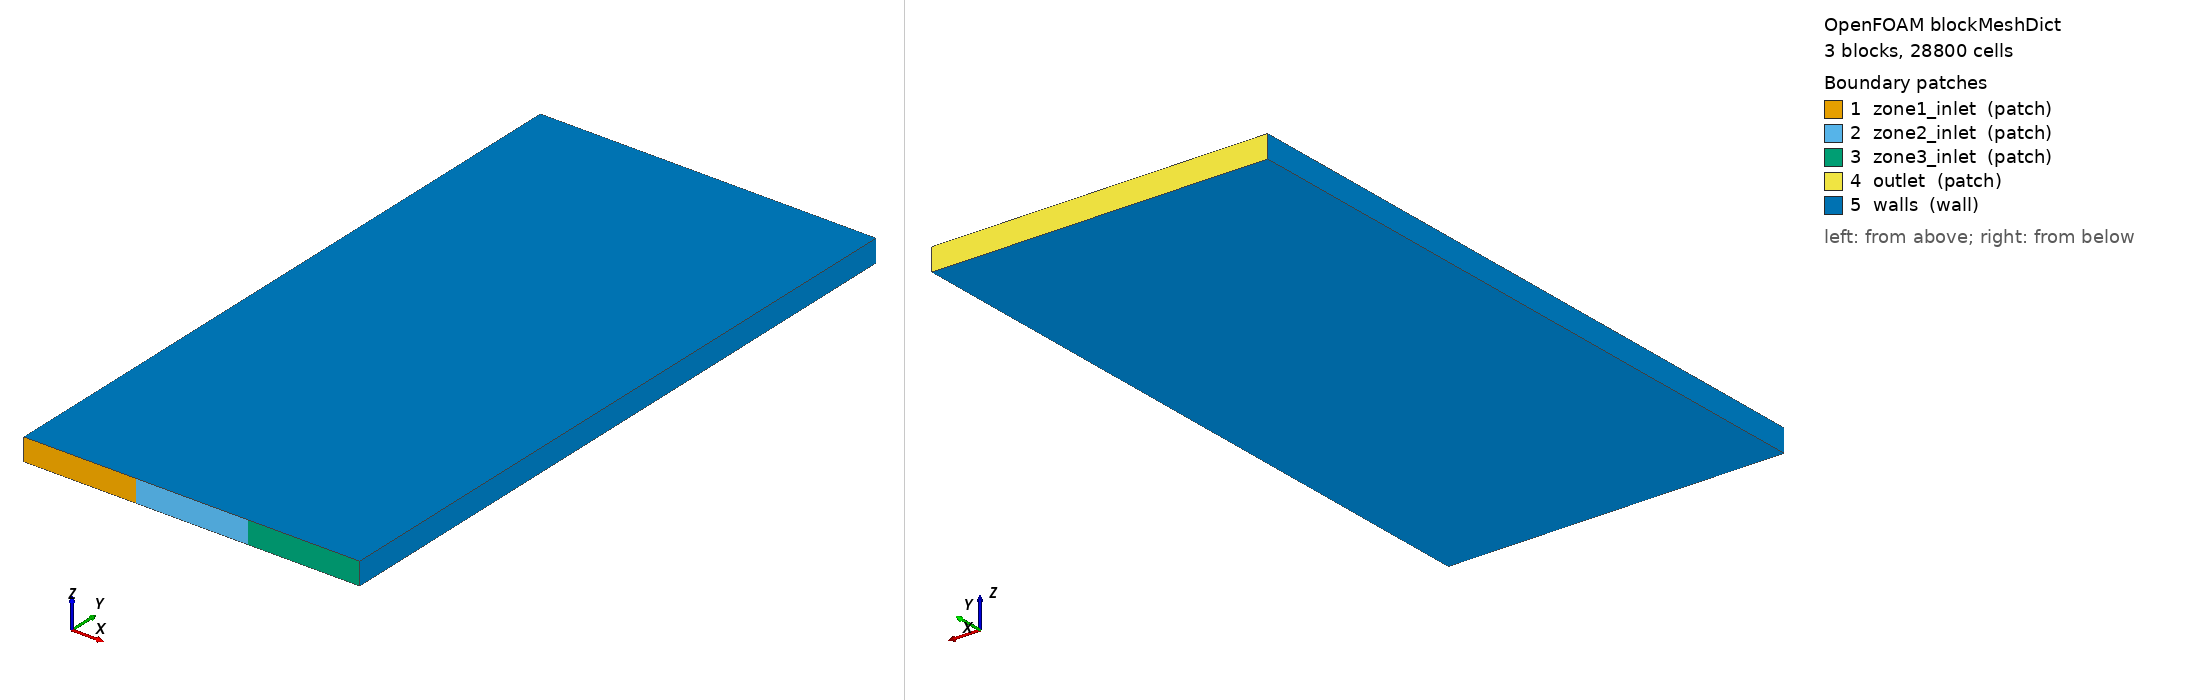

OpenFOAM case: the mesh blockMesh builds from blockMeshDict, 3 block(s), 28800 cells. Boundary patches (legend numbers): 1 zone1_inlet (patch), 2 zone2_inlet (patch), 3 zone3_inlet (patch), 4 outlet (patch), 5 walls (wall). Left view from above one corner, right view from below the opposite corner. Boundary conditions: 18 field file(s) under 0/; 5 of 5 drawn patches have an entry in a shipped field file.

=== system/blockMeshDict ===
FoamFile
{
    version     2.0;
    format      ascii;
    class       dictionary;
    object      blockMeshDict;
}

scale 1;

// 60 x 120 x 1 cells, 5 mm; block order = zone order (left, centre, right)
vertices
(
    (-0.15 0 0)  // 0
    (-0.05 0 0)  // 1
    (0.05 0 0)  // 2
    (0.15 0 0)  // 3
    (-0.15 0.6 0)  // 4
    (-0.05 0.6 0)  // 5
    (0.05 0.6 0)  // 6
    (0.15 0.6 0)  // 7
    (-0.15 0 0.02)  // 8
    (-0.05 0 0.02)  // 9
    (0.05 0 0.02)  // 10
    (0.15 0 0.02)  // 11
    (-0.15 0.6 0.02)  // 12
    (-0.05 0.6 0.02)  // 13
    (0.05 0.6 0.02)  // 14
    (0.15 0.6 0.02)  // 15
);

blocks
(
    hex (0 1 5 4 8 9 13 12) (20 120 4) simpleGrading (1 1 1)
    hex (1 2 6 5 9 10 14 13) (20 120 4) simpleGrading (1 1 1)
    hex (2 3 7 6 10 11 15 14) (20 120 4) simpleGrading (1 1 1)
);

edges ();

boundary
(
    zone1_inlet
    {
        type patch;
        faces ((0 1 9 8));
    }
    zone2_inlet
    {
        type patch;
        faces ((1 2 10 9));
    }
    zone3_inlet
    {
        type patch;
        faces ((2 3 11 10));
    }
    outlet
    {
 type patch;
 faces ((4 12 13 5) (5 13 14 6) (6 14 15 7));
    }
    walls
    {
        type wall;
        faces ((0 8 12 4) (3 7 15 11) (0 4 5 1) (8 9 13 12) (1 5 6 2) (9 10 14 13) (2 6 7 3) (10 11 15 14));
    }
);

mergePatchPairs ();


=== 0/T.air ===
FoamFile
{
    version     2.0;
    format      ascii;
    class       volScalarField;
    object      T.air;
}

dimensions      [0 0 0 1 0 0 0];

internalField   uniform 300;

boundaryField
{
    zone1_inlet
    {
        type                fixedValue;
        value               $internalField;
    }
    zone2_inlet
    {
        type                fixedValue;
        value               $internalField;
    }
    zone3_inlet
    {
        type                fixedValue;
        value               $internalField;
    }
    outlet
    {
        type                inletOutlet;
        phi                 phi.air;
        inletValue          $internalField;
        value               $internalField;
    }
    walls
    {
        type                zeroGradient;
    }
}


=== 0/T.water ===
FoamFile
{
    version     2.0;
    format      ascii;
    class       volScalarField;
    object      T.water;
}

dimensions      [0 0 0 1 0 0 0];

internalField   uniform 300;

boundaryField
{
    zone1_inlet
    {
        type                fixedValue;
        value               $internalField;
    }
    zone2_inlet
    {
        type                fixedValue;
        value               $internalField;
    }
    zone3_inlet
    {
        type                fixedValue;
        value               $internalField;
    }
    outlet
    {
        type                inletOutlet;
        phi                 phi.water;
        inletValue          $internalField;
        value               $internalField;
    }
    walls
    {
        type                zeroGradient;
    }
}


=== 0/Theta ===
FoamFile
{
    version     2.0;
    format      ascii;
    class       volScalarField;
    object      Theta;
}

dimensions      [0 2 -2 0 0 0 0];

internalField   uniform 0;

boundaryField
{
    zone1_inlet
    {
        type                fixedValue;
        value               uniform 1e-7;
    }
    zone2_inlet
    {
        type                fixedValue;
        value               uniform 1e-7;
    }
    zone3_inlet
    {
        type                fixedValue;
        value               uniform 1e-7;
    }
    outlet
    {
        type                inletOutlet;
        inletValue          uniform 1e-7;
        value               uniform 1e-7;
    }
    walls
    {
        type                zeroGradient;
    }
}


=== 0/U.air ===
FoamFile
{
    version     2.0;
    format      ascii;
    class       volVectorField;
    object      U.air;
}

dimensions      [0 1 -1 0 0 0 0];

internalField   uniform (0 0 0);

boundaryField
{
    zone1_inlet
    {
        type         uniformFixedValue;
        uniformValue
 {
     type        tableFile;
     file "<constant>/zone1_U.dat";
     outOfBounds clamp;
        }
        value        uniform (0 0.02 0);
    }
    zone2_inlet
    {
        type         uniformFixedValue;
        uniformValue
 {
     type        tableFile;
     file "<constant>/zone2_U.dat";
     outOfBounds clamp;
        }
        value        uniform (0 0.02 0);
    }
    zone3_inlet
    {
        type         uniformFixedValue;
        uniformValue
 {
     type        tableFile;
     file "<constant>/zone3_U.dat";
     outOfBounds clamp;
        }
        value        uniform (0 0.02 0);
    }
    outlet
    {
        type                pressureInletOutletVelocity;
        phi                 phi.air;
        value               uniform (0 0 0);
    }
    walls
    {
        type                fixedValue;
        value               uniform (0 0 0);
    }
}


=== 0/U.water ===
FoamFile
{
    version     2.0;
    format      ascii;
    class       volVectorField;
    object      U.water;
}

dimensions      [0 1 -1 0 0 0 0];

internalField   uniform (0 0 0);

boundaryField
{
    zone1_inlet
    {
        type                fixedValue;
        value               uniform (0 0 0);
    }
    zone2_inlet
    {
        type                fixedValue;
        value               uniform (0 0 0);
    }
    zone3_inlet
    {
        type                fixedValue;
        value               uniform (0 0 0);
    }
    outlet
    {
        type                pressureInletOutletVelocity;
        phi                 phi.water;
        value               uniform (0 0 0);
    }
    walls
    {
        type                fixedValue;
        value               uniform (0 0 0);
    }
}


=== 0/alpha.air ===
FoamFile
{
    version     2.0;
    format      ascii;
    class       volScalarField;
    object      alpha.air;
}

dimensions      [0 0 0 0 0 0 0];

internalField   uniform 0;

boundaryField
{
    zone1_inlet
    {
        type         uniformFixedValue;
        uniformValue
 {
     type        tableFile;
     file "<constant>/zone1_alpha.dat";
     outOfBounds clamp;
        }
        value        uniform 0.5;
    }
    zone2_inlet
    {
        type         uniformFixedValue;
        uniformValue
 {
     type        tableFile;
     file "<constant>/zone2_alpha.dat";
     outOfBounds clamp;
        }
        value        uniform 0.5;
    }
    zone3_inlet
    {
        type         uniformFixedValue;
        uniformValue
 {
     type        tableFile;
     file "<constant>/zone3_alpha.dat";
     outOfBounds clamp;
        }
        value        uniform 0.5;
    }
    outlet
    {
        type                inletOutlet;
        phi                 phi.air;
        inletValue          uniform 1;
        value               uniform 1;
    }
    walls
    {
        type                zeroGradient;
    }
}


=== 0/alphat.air ===
FoamFile
{
    version     2.0;
    format      ascii;
    class       volScalarField;
    object      alphat.air;
}

dimensions      [1 -1 -1 0 0 0 0];

internalField   uniform 0;

boundaryField
{
    zone1_inlet
    {
        type                calculated;
        value               $internalField;
    }
    zone2_inlet
    {
        type                calculated;
        value               $internalField;
    }
    zone3_inlet
    {
        type                calculated;
        value               $internalField;
    }
    outlet
    {
        type                calculated;
        value               $internalField;
    }
    walls
    {
        type                compressible::alphatWallFunction;
        Prt                 0.85;
        value               $internalField;
    }
}


=== 0/alphat.water ===
FoamFile
{
    version     2.0;
    format      ascii;
    class       volScalarField;
    object      alphat.water;
}

dimensions      [1 -1 -1 0 0 0 0];

internalField   uniform 0;

boundaryField
{
    zone1_inlet
    {
        type                calculated;
        value               $internalField;
    }
    zone2_inlet
    {
        type                calculated;
        value               $internalField;
    }
    zone3_inlet
    {
        type                calculated;
        value               $internalField;
    }
    outlet
    {
        type                calculated;
        value               $internalField;
    }
    walls
    {
        type                compressible::alphatWallFunction;
        Prt                 0.85;
        value               $internalField;
    }
}


=== 0/epsilon.air ===
FoamFile
{
    version     2.0;
    format      ascii;
    class       volScalarField;
    object      epsilon.air;
}

dimensions      [0 2 -3 0 0 0 0];

internalField   uniform 1.5e-4;

boundaryField
{
    zone1_inlet
    {
        type                fixedValue;
        value               $internalField;
    }
    zone2_inlet
    {
        type                fixedValue;
        value               $internalField;
    }
    zone3_inlet
    {
        type                fixedValue;
        value               $internalField;
    }
    outlet
    {
        type                inletOutlet;
        phi                 phi.air;
        inletValue          $internalField;
        value               $internalField;
    }
    walls
    {
        type                epsilonWallFunction;
        value               $internalField;
    }
}


=== 0/epsilon.water ===
FoamFile
{
    version     2.0;
    format      ascii;
    class       volScalarField;
    object      epsilon.water;
}

dimensions      [0 2 -3 0 0 0 0];

internalField   uniform 1.5e-4;

boundaryField
{
    zone1_inlet
    {
        type                fixedValue;
        value               $internalField;
    }
    zone2_inlet
    {
        type                fixedValue;
        value               $internalField;
    }
    zone3_inlet
    {
        type                fixedValue;
        value               $internalField;
    }
    outlet
    {
        type                inletOutlet;
        phi                 phi.water;
        inletValue          $internalField;
        value               $internalField;
    }
    walls
    {
        type                epsilonWallFunction;
        value               $internalField;
    }
}


=== 0/epsilonm ===
FoamFile
{
    version     2.0;
    format      ascii;
    class       volScalarField;
    object      epsilonm;
}

dimensions      [0 2 -3 0 0 0 0];

internalField   uniform 1.5e-4;

boundaryField
{
    zone1_inlet
    {
        type                fixedValue;
        value               $internalField;
    }
    zone2_inlet
    {
        type                fixedValue;
        value               $internalField;
    }
    zone3_inlet
    {
        type                fixedValue;
        value               $internalField;
    }
    outlet
    {
        type                inletOutlet;
        phi                 phim;
        inletValue          $internalField;
        value               $internalField;
    }
    walls
    {
        type                zeroGradient;
    }
}


=== 0/k.air ===
FoamFile
{
    version     2.0;
    format      ascii;
    class       volScalarField;
    object      k.air;
}

dimensions      [0 2 -2 0 0 0 0];

internalField   uniform 3.75e-5;

boundaryField
{
    zone1_inlet
    {
        type                fixedValue;
        value               $internalField;
    }
    zone2_inlet
    {
        type                fixedValue;
        value               $internalField;
    }
    zone3_inlet
    {
        type                fixedValue;
        value               $internalField;
    }
    outlet
    {
        type                inletOutlet;
        phi                 phi.air;
        inletValue          $internalField;
        value               $internalField;
    }
    walls
    {
        type                kqRWallFunction;
        value               $internalField;
    }
}


=== 0/k.water ===
FoamFile
{
    version     2.0;
    format      ascii;
    class       volScalarField;
    object      k.water;
}

dimensions      [0 2 -2 0 0 0 0];

internalField   uniform 3.75e-5;

boundaryField
{
    zone1_inlet
    {
        type                fixedValue;
        value               $internalField;
    }
    zone2_inlet
    {
        type                fixedValue;
        value               $internalField;
    }
    zone3_inlet
    {
        type                fixedValue;
        value               $internalField;
    }
    outlet
    {
        type                inletOutlet;
        phi                 phi.water;
        inletValue          $internalField;
        value               $internalField;
    }
    walls
    {
        type                kqRWallFunction;
        value               $internalField;
    }
}


=== 0/km ===
FoamFile
{
    version     2.0;
    format      ascii;
    class       volScalarField;
    object      km;
}

dimensions      [0 2 -2 0 0 0 0];

internalField   uniform 3.75e-5;

boundaryField
{
    zone1_inlet
    {
        type                fixedValue;
        value               $internalField;
    }
    zone2_inlet
    {
        type                fixedValue;
        value               $internalField;
    }
    zone3_inlet
    {
        type                fixedValue;
        value               $internalField;
    }
    outlet
    {
        type                inletOutlet;
        phi                 phim;
        inletValue          $internalField;
        value               $internalField;
    }
    walls
    {
        type                zeroGradient;
    }
}


=== 0/nut.air ===
FoamFile
{
    version     2.0;
    format      ascii;
    class       volScalarField;
    object      nut.air;
}

dimensions      [0 2 -1 0 0 0 0];

internalField   uniform 1e-8;

boundaryField
{
    zone1_inlet
    {
        type                calculated;
        value               $internalField;
    }
    zone2_inlet
    {
        type                calculated;
        value               $internalField;
    }
    zone3_inlet
    {
        type                calculated;
        value               $internalField;
    }
    outlet
    {
        type                calculated;
        value               $internalField;
    }
    walls
    {
        type                nutkWallFunction;
        value               $internalField;
    }
}


=== 0/nut.water ===
FoamFile
{
    version     2.0;
    format      ascii;
    class       volScalarField;
    object      nut.water;
}

dimensions      [0 2 -1 0 0 0 0];

internalField   uniform 1e-8;

boundaryField
{
    zone1_inlet
    {
        type                calculated;
        value               $internalField;
    }
    zone2_inlet
    {
        type                calculated;
        value               $internalField;
    }
    zone3_inlet
    {
        type                calculated;
        value               $internalField;
    }
    outlet
    {
        type                calculated;
        value               $internalField;
    }
    walls
    {
        type                nutkWallFunction;
        value               $internalField;
    }
}


=== 0/p ===
FoamFile
{
    version     2.0;
    format      ascii;
    class       volScalarField;
    object      p;
}

dimensions      [1 -1 -2 0 0 0 0];

internalField   uniform 1e5;

boundaryField
{
    zone1_inlet
    {
        type                calculated;
        value               $internalField;
    }
    zone2_inlet
    {
        type                calculated;
        value               $internalField;
    }
    zone3_inlet
    {
        type                calculated;
        value               $internalField;
    }
    outlet
    {
        type                calculated;
        value               $internalField;
    }
    walls
    {
        type                calculated;
        value               $internalField;
    }
}


=== 0/p_rgh ===
FoamFile
{
    version     2.0;
    format      ascii;
    class       volScalarField;
    object      p_rgh;
}

dimensions      [1 -1 -2 0 0 0 0];

internalField   uniform 1e5;

boundaryField
{
    zone1_inlet
    {
        type                fixedFluxPressure;
        value               $internalField;
    }
    zone2_inlet
    {
        type                fixedFluxPressure;
        value               $internalField;
    }
    zone3_inlet
    {
        type                fixedFluxPressure;
        value               $internalField;
    }
    outlet
    {
        type                prghPressure;
        p                   $internalField;
        value               $internalField;
    }
    walls
    {
        type                fixedFluxPressure;
        value               $internalField;
    }
}
